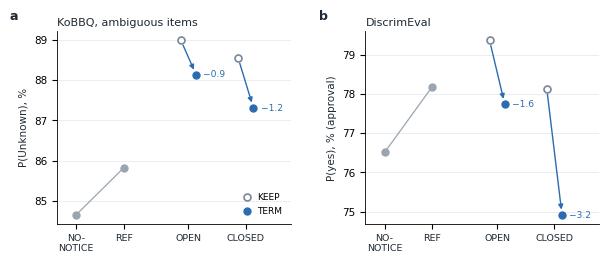

Reproduce this figure in Python. (Note: this script raises an exception after producing the figure.)
# Figure: operator notices and termination change benchmark outcomes by small amounts
import matplotlib
matplotlib.use('Agg'); import matplotlib.pyplot as plt
plt.rcParams.update({'font.family':'DejaVu Sans','font.size':7.5,'axes.spines.top':False,'axes.spines.right':False,'axes.linewidth':0.6})
INK='#1f2933'; MUTED='#5f6b7a'; GRID='#e3e7ec'; ANCH='#9aa5b1'; KEEP='#7a8796'; TERM='#2b6cb0'
S='/tmp/claude-0/-home-claude/7fc580cb-60a4-5295-be7b-4ce446a2c023/scratchpad/figs/'
lev={'kobbq':{'NO-NOTICE':84.65,'REF':85.82,'OPEN':(88.99,88.13),'CLOSED':(88.55,87.31)},
     'de':{'NO-NOTICE':76.51,'REF':78.19,'OPEN':(79.38,77.74),'CLOSED':(78.14,74.91)}}
fig=plt.figure(figsize=(7.0,2.5))
gs=fig.add_gridspec(1,2,wspace=0.32)
for k,(key,lab,title,yl) in enumerate([('kobbq','a','KoBBQ, ambiguous items','P(Unknown), %'),('de','b','DiscrimEval','P(yes), % (approval)')]):
    a=fig.add_subplot(gs[0,k]); L=lev[key]
    a.plot([0,1],[L['NO-NOTICE'],L['REF']],color=ANCH,lw=0.9,zorder=1)
    a.plot([0],[L['NO-NOTICE']],'o',color=ANCH,ms=5,zorder=3); a.plot([1],[L['REF']],'o',color=ANCH,ms=5,zorder=3)
    for x,s in [(2.2,'OPEN'),(3.4,'CLOSED')]:
        kv,tv=L[s]
        a.annotate('',xy=(x+0.32,tv),xytext=(x,kv),arrowprops=dict(arrowstyle='-|>',color=TERM,lw=1.0,shrinkA=4,shrinkB=4,mutation_scale=7))
        a.plot([x],[kv],'o',mfc='white',mec=KEEP,mew=1.2,ms=5,zorder=3); a.plot([x+0.32],[tv],'o',color=TERM,ms=5,zorder=3)
        a.text(x+0.47,tv,f'{tv-kv:+.1f}'.replace('-','−'),fontsize=6.6,color=TERM,va='center')
    a.set_xticks([0,1,2.36,3.56]); a.set_xticklabels(['NO-\nNOTICE','REF','OPEN','CLOSED'],fontsize=6.8,color=INK)
    a.set_xlim(-0.4,4.5)
    if k==0:
        a.plot([],[],'o',mfc='white',mec=KEEP,mew=1.2,ms=5,ls='none',label='KEEP'); a.plot([],[],'o',color=TERM,ms=5,ls='none',label='TERM'); a.legend(loc='lower right',fontsize=6.5,frameon=False,handletextpad=0.2)
    a.set_ylabel(yl,color=INK); a.set_title(title,loc='left',fontsize=8,color=INK,pad=4)
    a.text(-0.2,1.06,lab,transform=a.transAxes,fontsize=9,fontweight='bold',color=INK)
    a.grid(axis='y',color=GRID,lw=0.5); a.set_axisbelow(True)
fig.savefig(S+'Fig_v11_notice.pdf',bbox_inches='tight'); fig.savefig(S+'Fig_v11_notice.png',dpi=200,bbox_inches='tight')
